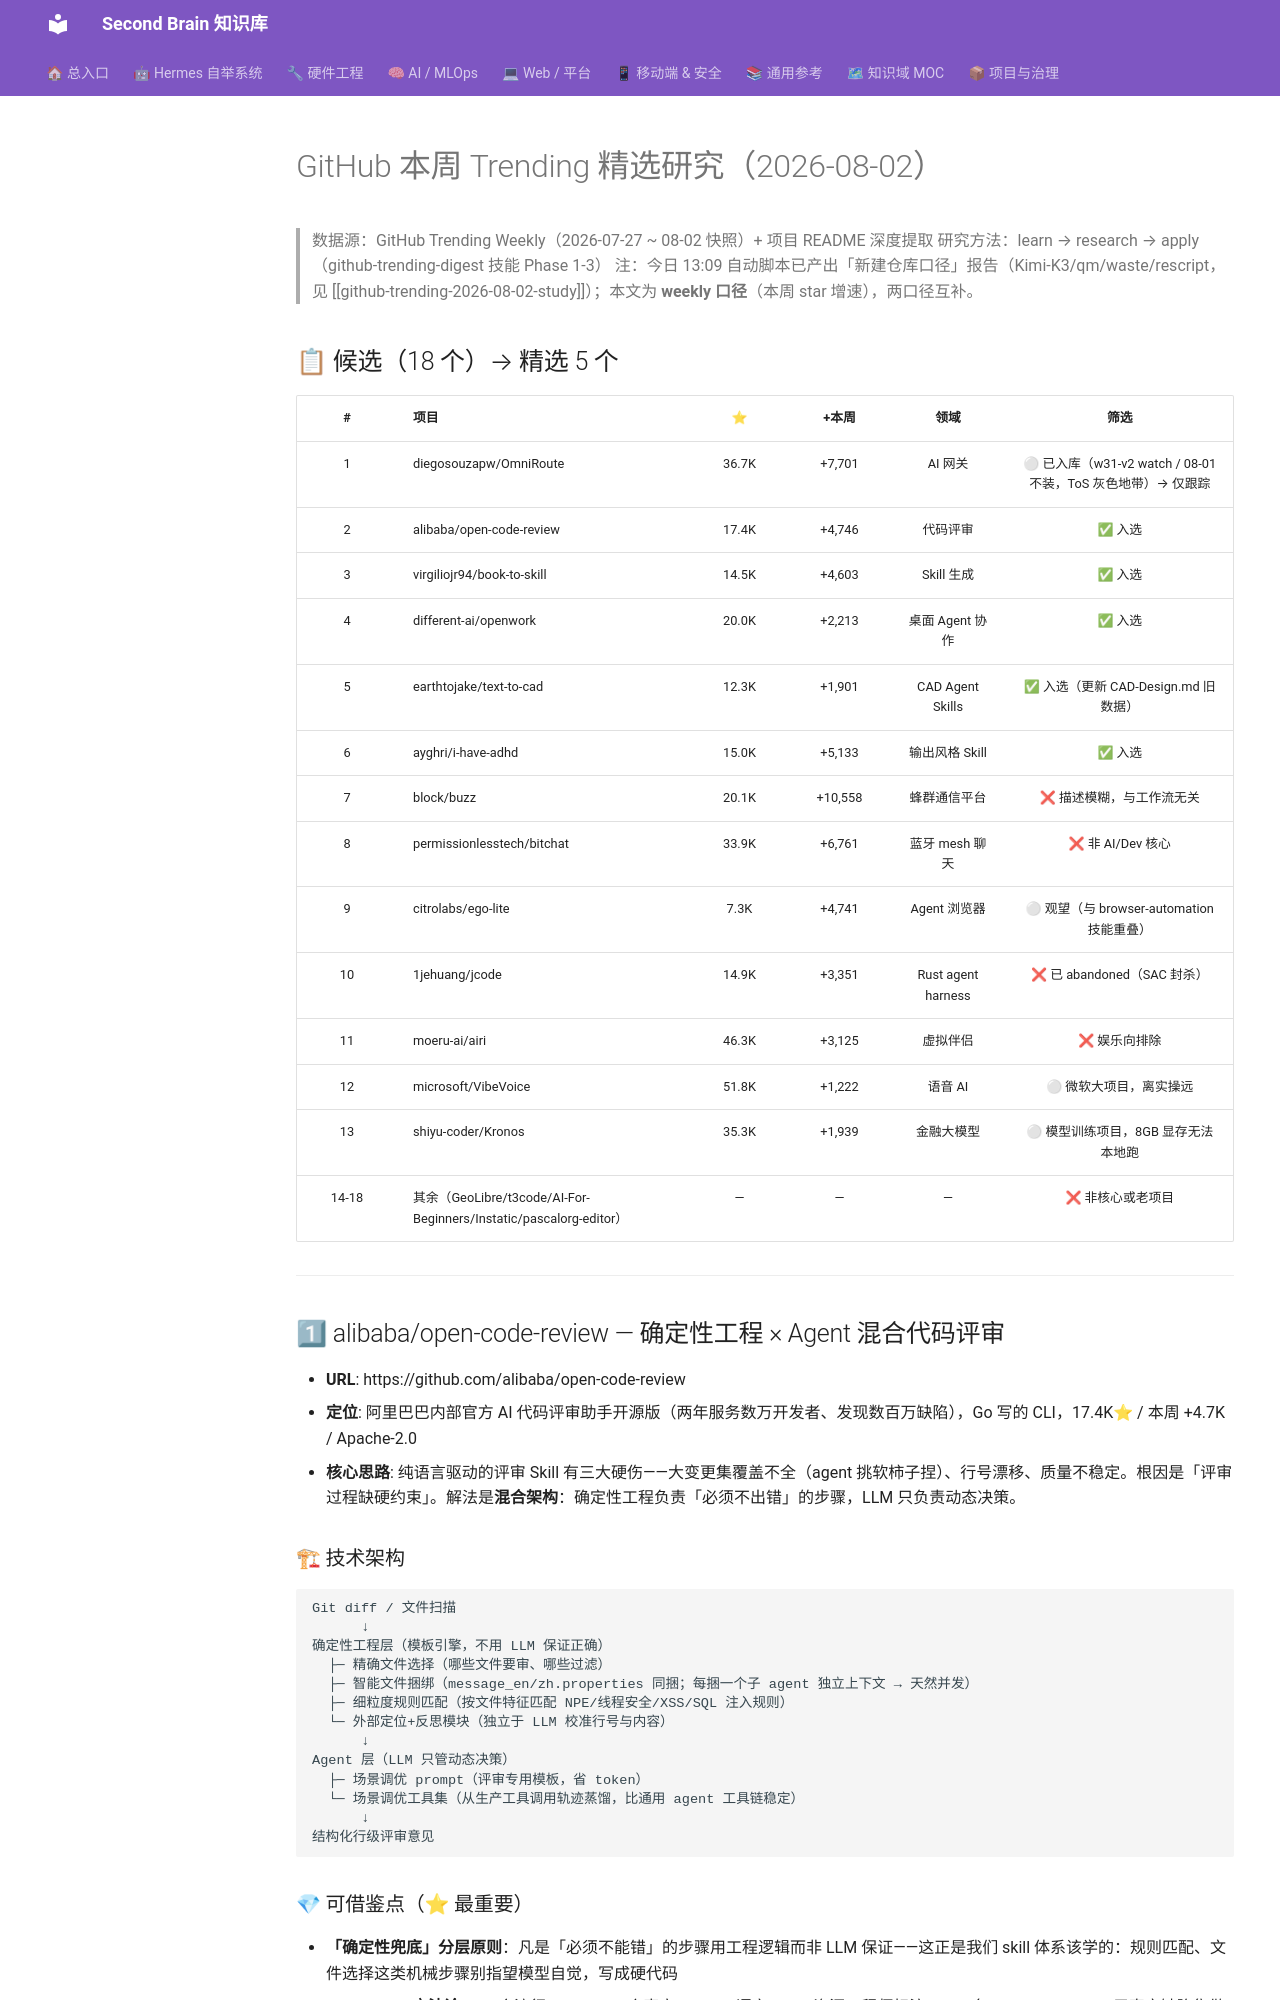

repository: mo9652962-ai/second-brain · page: kb/knowledge/Research/github-trending-2026-08-02-weekly-5projects/index.html · generator: mkdocs

---
tags: [github, github-trending, weekly, research, ai-agent, code-review, cad, skills]
aliases: [github-trending-weekly-2026-08-02]
date: 2026-08-02
source: https://github.com/trending?since=weekly
---

# GitHub 本周 Trending 精选研究（2026-08-02）

> 数据源：GitHub Trending Weekly（2026-07-27 ~ 08-02 快照）+ 项目 README 深度提取
> 研究方法：learn → research → apply（github-trending-digest 技能 Phase 1-3）
> 注：今日 13:09 自动脚本已产出「新建仓库口径」报告（Kimi-K3/qm/waste/rescript，见 [[github-trending-2026-08-02-study]]）；本文为 **weekly 口径**（本周 star 增速），两口径互补。

## 📋 候选（18 个）→ 精选 5 个

| # | 项目 | ⭐ | +本周 | 领域 | 筛选 |
|:-:|------|:--:|:----:|:----:|:---:|
| 1 | diegosouzapw/OmniRoute | 36.7K | +7,701 | AI 网关 | ⚪ 已入库（w31-v2 watch / 08-01 不装，ToS 灰色地带）→ 仅跟踪 |
| 2 | alibaba/open-code-review | 17.4K | +4,746 | 代码评审 | ✅ 入选 |
| 3 | virgiliojr94/book-to-skill | 14.5K | +4,603 | Skill 生成 | ✅ 入选 |
| 4 | different-ai/openwork | 20.0K | +2,213 | 桌面 Agent 协作 | ✅ 入选 |
| 5 | earthtojake/text-to-cad | 12.3K | +1,901 | CAD Agent Skills | ✅ 入选（更新 CAD-Design.md 旧数据） |
| 6 | ayghri/i-have-adhd | 15.0K | +5,133 | 输出风格 Skill | ✅ 入选 |
| 7 | block/buzz | 20.1K | +10,558 | 蜂群通信平台 | ❌ 描述模糊，与工作流无关 |
| 8 | permissionlesstech/bitchat | 33.9K | +6,761 | 蓝牙 mesh 聊天 | ❌ 非 AI/Dev 核心 |
| 9 | citrolabs/ego-lite | 7.3K | +4,741 | Agent 浏览器 | ⚪ 观望（与 browser-automation 技能重叠） |
| 10 | 1jehuang/jcode | 14.9K | +3,351 | Rust agent harness | ❌ 已 abandoned（SAC 封杀） |
| 11 | moeru-ai/airi | 46.3K | +3,125 | 虚拟伴侣 | ❌ 娱乐向排除 |
| 12 | microsoft/VibeVoice | 51.8K | +1,222 | 语音 AI | ⚪ 微软大项目，离实操远 |
| 13 | shiyu-coder/Kronos | 35.3K | +1,939 | 金融大模型 | ⚪ 模型训练项目，8GB 显存无法本地跑 |
| 14-18 | 其余（GeoLibre/t3code/AI-For-Beginners/Instatic/pascalorg-editor） | — | — | — | ❌ 非核心或老项目 |

---

## 1⃣ alibaba/open-code-review — 确定性工程 × Agent 混合代码评审

- **URL**: https://github.com/alibaba/open-code-review
- **定位**: 阿里巴巴内部官方 AI 代码评审助手开源版（两年服务数万开发者、发现数百万缺陷），Go 写的 CLI，17.4K⭐ / 本周 +4.7K / Apache-2.0
- **核心思路**: 纯语言驱动的评审 Skill 有三大硬伤——大变更集覆盖不全（agent 挑软柿子捏）、行号漂移、质量不稳定。根因是「评审过程缺硬约束」。解法是**混合架构**：确定性工程负责「必须不出错」的步骤，LLM 只负责动态决策。
